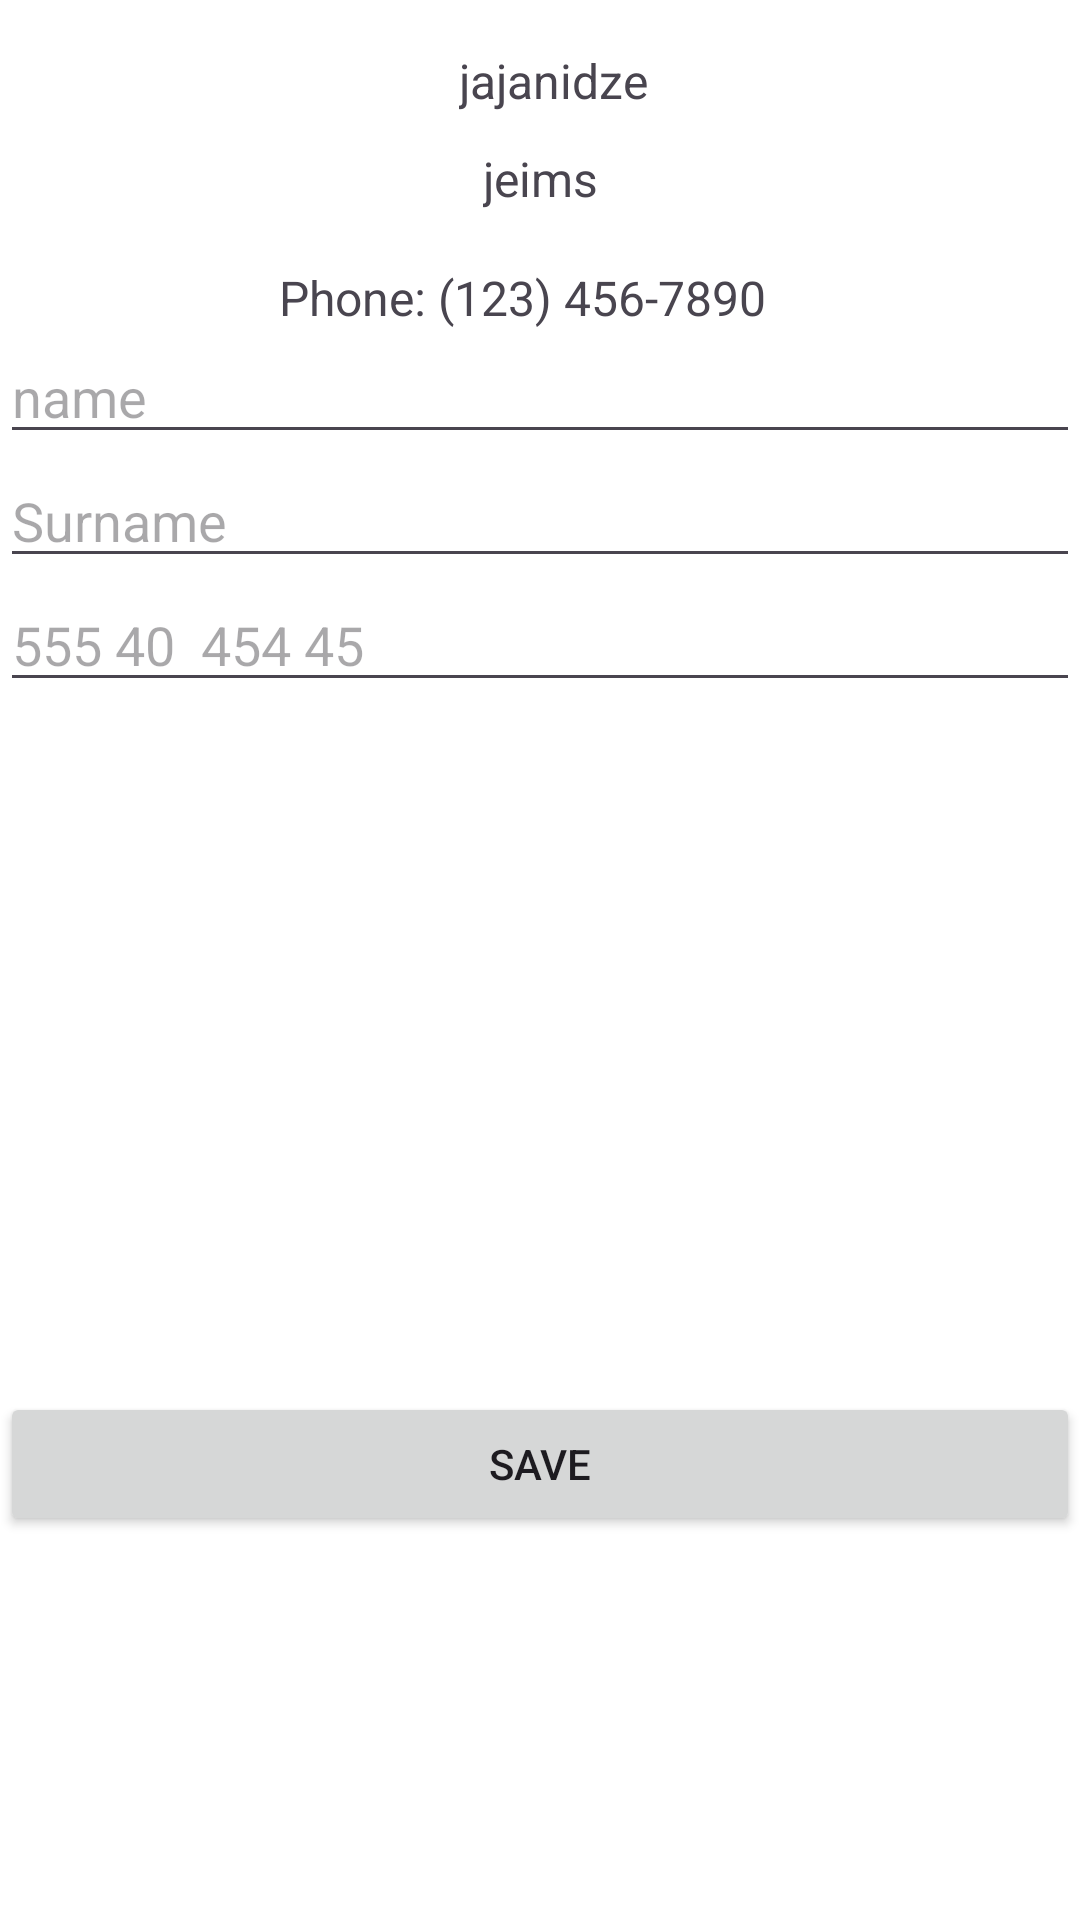

This screen was rendered from an Android layout file. Write that file and the resources it references.
<!-- AndroidManifest.xml: application theme Theme.Andersen_Task__2 -->
<!-- res/layout/contact_details_fragment.xml -->
<?xml version="1.0" encoding="utf-8"?>
<androidx.constraintlayout.widget.ConstraintLayout xmlns:android="http://schemas.android.com/apk/res/android"
    xmlns:app="http://schemas.android.com/apk/res-auto"
    xmlns:tools="http://schemas.android.com/tools"
    android:layout_width="match_parent"
    android:layout_height="match_parent"
    android:background="@color/cardview_light_background"
    android:orientation="vertical">


    <TextView
        android:id="@+id/tv_phone"
        android:layout_width="wrap_content"
        android:layout_height="wrap_content"
        android:layout_gravity="center"
        android:layout_marginStart="93dp"
        android:layout_marginTop="18dp"
        android:text="Phone: (123) 456-7890"
        android:textSize="16sp"
        app:layout_constraintStart_toStartOf="@+id/editName"
        app:layout_constraintTop_toBottomOf="@+id/tv_name" />

    <TextView
        android:id="@+id/tv_name"
        android:layout_width="wrap_content"
        android:layout_height="wrap_content"
        android:layout_gravity="center"
        android:layout_marginStart="8dp"
        android:layout_marginTop="11dp"
        android:text="jeims"
        android:textSize="16sp"
        app:layout_constraintStart_toStartOf="@+id/tv_surname"
        app:layout_constraintTop_toBottomOf="@+id/tv_surname" />

    <TextView
        android:id="@+id/tv_surname"
        android:layout_width="wrap_content"
        android:layout_height="wrap_content"
        android:layout_gravity="center"
        android:layout_marginStart="153dp"
        android:layout_marginTop="16dp"
        android:text="jajanidze"
        android:textSize="16sp"
        app:layout_constraintStart_toStartOf="parent"
        app:layout_constraintTop_toTopOf="parent" />

    <EditText
        android:id="@+id/editName"
        android:layout_width="0dp"
        android:layout_height="wrap_content"

        android:hint="name"
        app:layout_constraintEnd_toEndOf="parent"
        app:layout_constraintStart_toStartOf="parent"
        app:layout_constraintTop_toBottomOf="@+id/tv_phone" />

    <EditText
        android:id="@+id/ediSurname"
        android:layout_width="0dp"
        android:layout_height="wrap_content"

        android:hint="Surname"
        app:layout_constraintEnd_toEndOf="parent"
        app:layout_constraintHorizontal_bias="0.0"
        app:layout_constraintStart_toStartOf="parent"
        app:layout_constraintTop_toBottomOf="@+id/editName" />

    <EditText
        android:id="@+id/editNumber"
        android:layout_width="0dp"
        android:layout_height="wrap_content"
        android:hint="555 40  454 45"
        app:layout_constraintEnd_toEndOf="parent"
        app:layout_constraintStart_toStartOf="parent"
        app:layout_constraintTop_toBottomOf="@+id/ediSurname" />

    <Button
        android:id="@+id/save"
        android:layout_width="0dp"
        android:layout_height="wrap_content"
        android:text="Save"
        app:layout_constraintBottom_toBottomOf="@id/bottomGuideline"
        app:layout_constraintEnd_toEndOf="parent"
        app:layout_constraintStart_toStartOf="parent" />

    <androidx.constraintlayout.widget.Guideline
        android:id="@+id/bottomGuideline"
        android:layout_width="wrap_content"
        android:layout_height="wrap_content"
        app:layout_constraintGuide_percent="0.8"
        android:orientation="horizontal"/>

</androidx.constraintlayout.widget.ConstraintLayout>
<!-- resources referenced by this layout -->
<resources>
  <style name="Theme.Andersen_Task__2" parent="Base.Theme.Andersen_Task__2" />
  <style name="Base.Theme.Andersen_Task__2" parent="Theme.Material3.DayNight.NoActionBar">
          
          
      </style>
</resources>
